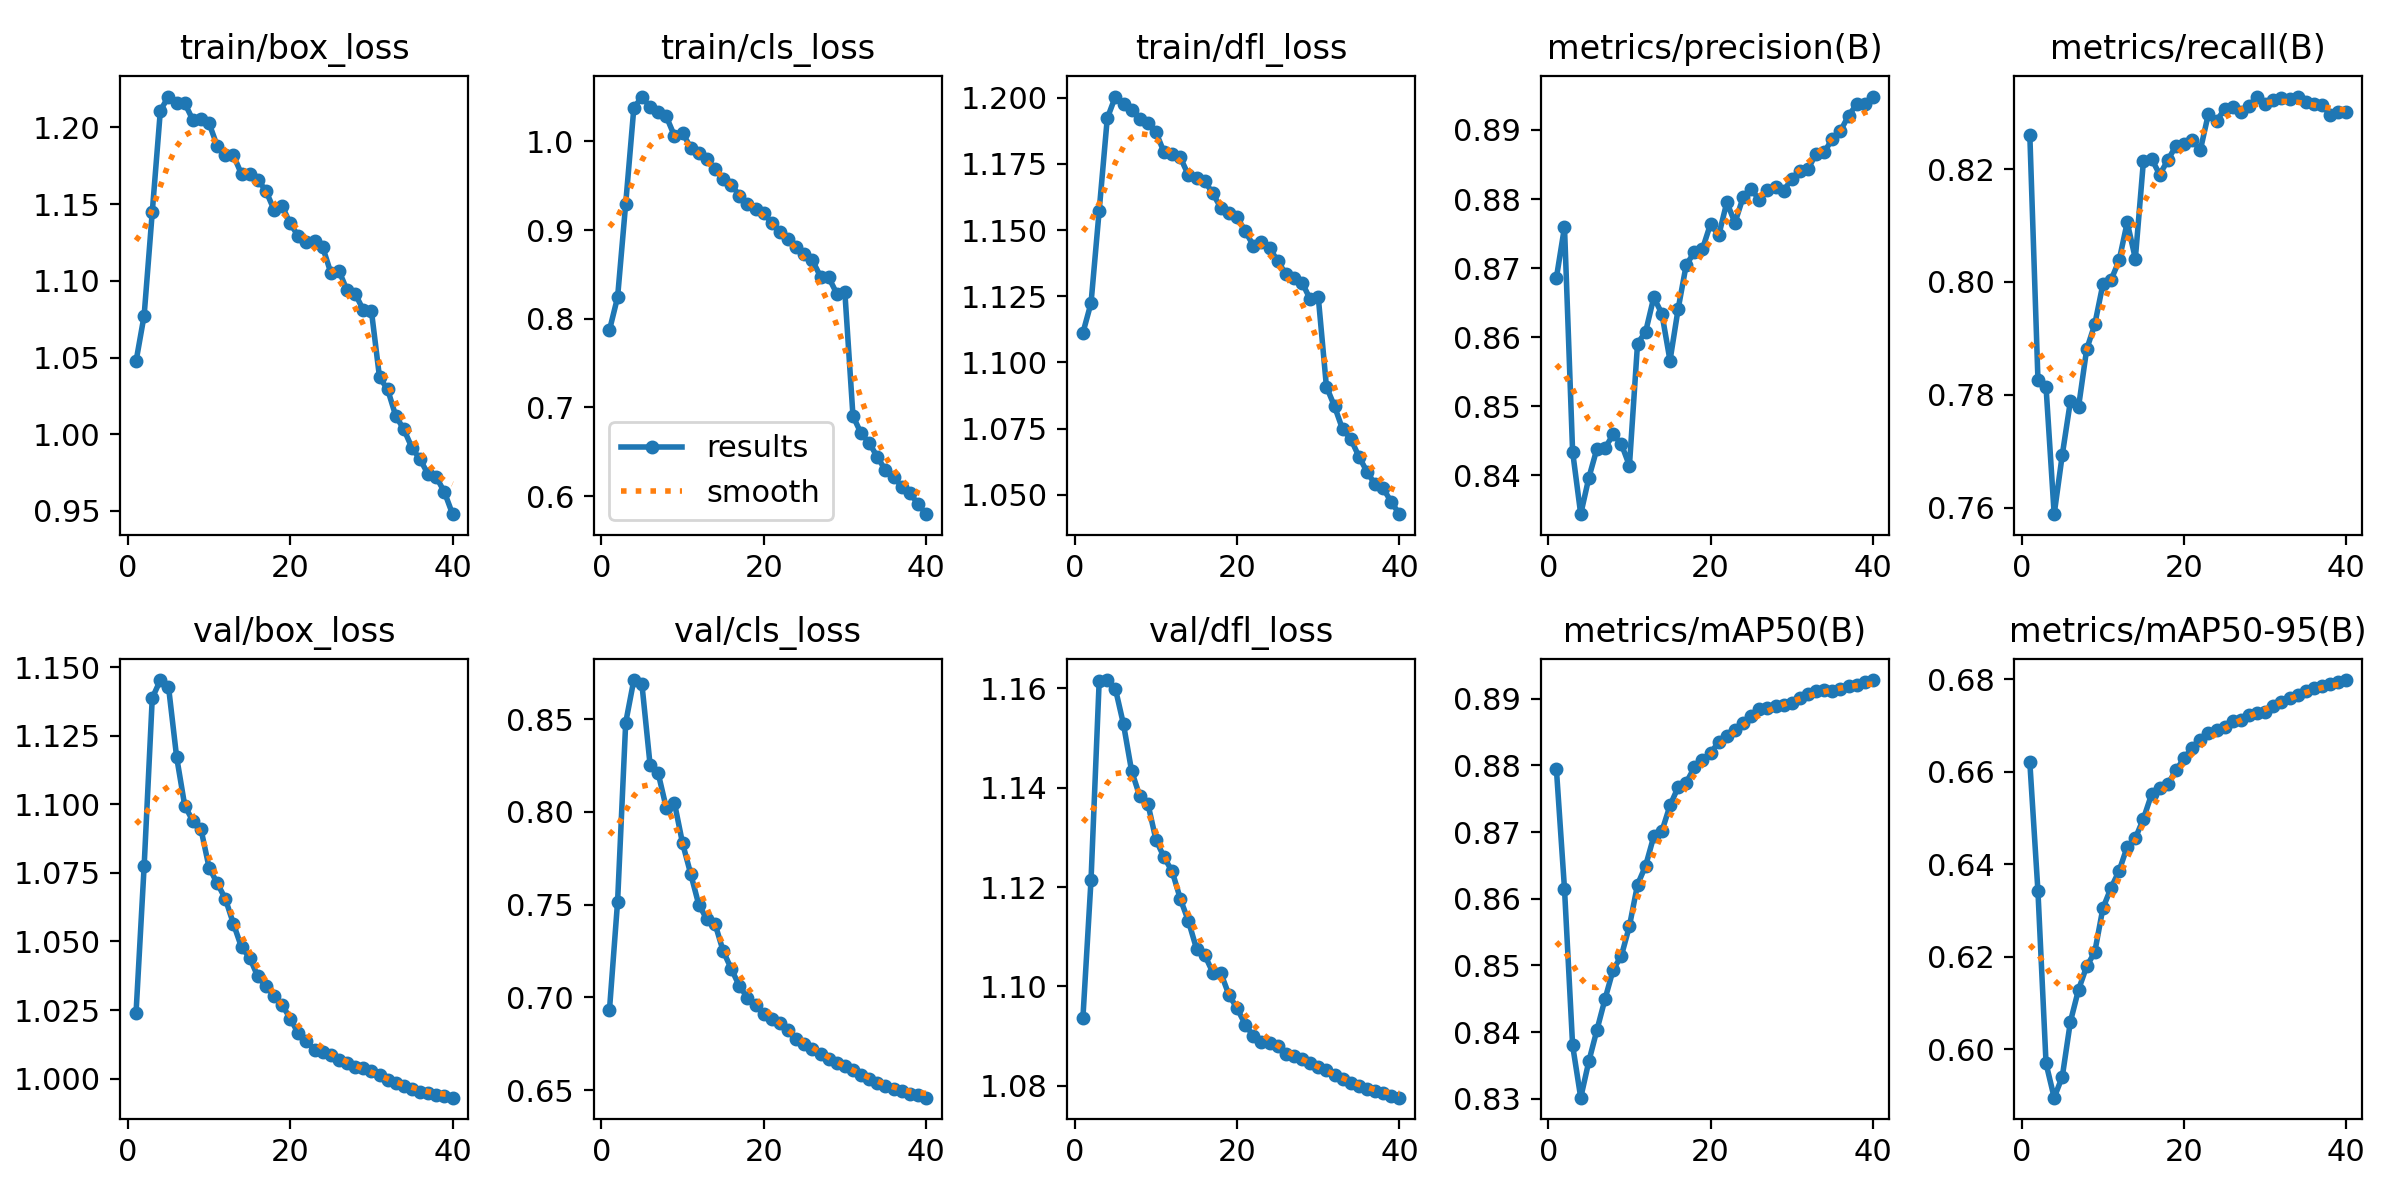

The file beside this chart, header and first rows:
epoch, time, train/box_loss, train/cls_loss, train/dfl_loss, metrics/precision(B), metrics/recall(B), metrics/mAP50(B), metrics/mAP50-95(B), val/box_loss, val/cls_loss, val/dfl_loss, lr/pg0, lr/pg1, lr/pg2
1, 713.1, 1.047, 0.7872, 1.111, 0.8686, 0.8261, 0.8795, 0.6621, 1.024, 0.6932, 1.094, 0.003332, 0.003332, 0.003332
2, 1413, 1.077, 0.8243, 1.122, 0.8759, 0.7827, 0.8615, 0.6342, 1.077, 0.7516, 1.122, 0.0065, 0.0065, 0.0065
3, 2101, 1.145, 0.9299, 1.157, 0.8434, 0.7813, 0.838, 0.5969, 1.139, 0.8482, 1.161, 0.009504, 0.009504, 0.009504
4, 2786, 1.211, 1.038, 1.192, 0.8344, 0.7589, 0.8302, 0.5895, 1.145, 0.8712, 1.162, 0.009258, 0.009258, 0.009258
5, 3467, 1.22, 1.051, 1.2, 0.8396, 0.7694, 0.8356, 0.594, 1.143, 0.8688, 1.16, 0.00901, 0.00901, 0.00901
6, 4138, 1.216, 1.039, 1.198, 0.8439, 0.7789, 0.8403, 0.6059, 1.117, 0.8256, 1.153, 0.008762, 0.008762, 0.008762
7, 4810, 1.216, 1.034, 1.195, 0.844, 0.7778, 0.845, 0.6128, 1.099, 0.8209, 1.143, 0.008515, 0.008515, 0.008515
8, 5484, 1.205, 1.028, 1.192, 0.8459, 0.788, 0.8494, 0.6179, 1.094, 0.8022, 1.138, 0.008268, 0.008268, 0.008268
9, 6146, 1.205, 1.006, 1.19, 0.8445, 0.7925, 0.8514, 0.621, 1.091, 0.805, 1.137, 0.00802, 0.00802, 0.00802
10, 6817, 1.203, 1.01, 1.187, 0.8414, 0.7996, 0.8559, 0.6304, 1.077, 0.7832, 1.13, 0.007772, 0.007772, 0.007772
11, 7486, 1.188, 0.9929, 1.179, 0.8591, 0.8003, 0.8621, 0.6349, 1.071, 0.7667, 1.126, 0.007525, 0.007525, 0.007525
12, 8184, 1.182, 0.9867, 1.179, 0.8608, 0.8038, 0.865, 0.6385, 1.066, 0.75, 1.123, 0.007278, 0.007278, 0.007278
13, 8906, 1.182, 0.9797, 1.177, 0.8658, 0.8106, 0.8694, 0.6438, 1.056, 0.7421, 1.118, 0.00703, 0.00703, 0.00703
14, 9586, 1.169, 0.9695, 1.171, 0.8634, 0.8041, 0.8701, 0.6456, 1.048, 0.7397, 1.113, 0.006783, 0.006783, 0.006783
15, 10251, 1.169, 0.9576, 1.17, 0.8566, 0.8215, 0.874, 0.6498, 1.044, 0.725, 1.108, 0.006535, 0.006535, 0.006535
16, 10920, 1.166, 0.9514, 1.169, 0.8641, 0.8218, 0.8767, 0.6551, 1.037, 0.7154, 1.106, 0.006287, 0.006287, 0.006287
17, 11563, 1.159, 0.939, 1.164, 0.8705, 0.819, 0.8774, 0.6564, 1.034, 0.7062, 1.103, 0.00604, 0.00604, 0.00604
18, 12194, 1.146, 0.9293, 1.158, 0.8723, 0.8216, 0.8797, 0.6573, 1.03, 0.6998, 1.103, 0.005792, 0.005792, 0.005792
19, 12803, 1.149, 0.924, 1.156, 0.8728, 0.8241, 0.8808, 0.6603, 1.027, 0.6958, 1.098, 0.005545, 0.005545, 0.005545
20, 13435, 1.137, 0.9195, 1.155, 0.8764, 0.8245, 0.8819, 0.6629, 1.022, 0.6911, 1.096, 0.005298, 0.005298, 0.005298
21, 14042, 1.129, 0.9076, 1.15, 0.8747, 0.8252, 0.8835, 0.6652, 1.016, 0.6881, 1.092, 0.00505, 0.00505, 0.00505
22, 14666, 1.125, 0.8984, 1.144, 0.8795, 0.8233, 0.8844, 0.6668, 1.014, 0.6861, 1.09, 0.004803, 0.004803, 0.004803
23, 15489, 1.126, 0.8896, 1.145, 0.8766, 0.8298, 0.8853, 0.6683, 1.01, 0.6824, 1.089, 0.004555, 0.004555, 0.004555
24, 16222, 1.122, 0.8804, 1.143, 0.8802, 0.8285, 0.8864, 0.669, 1.01, 0.6774, 1.089, 0.004307, 0.004307, 0.004307
25, 16936, 1.105, 0.8735, 1.138, 0.8814, 0.8307, 0.8875, 0.6697, 1.009, 0.6746, 1.088, 0.00406, 0.00406, 0.00406
26, 17576, 1.107, 0.8659, 1.133, 0.8799, 0.8309, 0.8885, 0.6709, 1.007, 0.672, 1.086, 0.003812, 0.003812, 0.003812
27, 18186, 1.094, 0.8476, 1.132, 0.8813, 0.8302, 0.8886, 0.6713, 1.006, 0.6694, 1.086, 0.003565, 0.003565, 0.003565
28, 18786, 1.092, 0.8467, 1.13, 0.8818, 0.8312, 0.8889, 0.6723, 1.004, 0.6669, 1.085, 0.003318, 0.003318, 0.003318
29, 19390, 1.081, 0.8285, 1.124, 0.8812, 0.8329, 0.8891, 0.6726, 1.004, 0.6646, 1.085, 0.00307, 0.00307, 0.00307
30, 19994, 1.08, 0.8299, 1.125, 0.8829, 0.8316, 0.8893, 0.673, 1.003, 0.6629, 1.084, 0.002822, 0.002822, 0.002822
31, 20582, 1.037, 0.6903, 1.091, 0.8841, 0.8323, 0.8901, 0.6743, 1.001, 0.6606, 1.083, 0.002575, 0.002575, 0.002575
32, 21168, 1.029, 0.6706, 1.083, 0.8843, 0.8327, 0.8908, 0.6752, 0.9996, 0.6583, 1.082, 0.002328, 0.002328, 0.002328
33, 21747, 1.012, 0.6599, 1.075, 0.8866, 0.8325, 0.8912, 0.676, 0.9983, 0.6558, 1.081, 0.00208, 0.00208, 0.00208
34, 22334, 1.003, 0.644, 1.071, 0.8868, 0.8327, 0.8913, 0.6767, 0.9972, 0.654, 1.081, 0.001832, 0.001832, 0.001832
35, 22944, 0.9911, 0.6291, 1.064, 0.8887, 0.8318, 0.8912, 0.6775, 0.9962, 0.6523, 1.08, 0.001585, 0.001585, 0.001585
36, 23532, 0.9836, 0.6219, 1.059, 0.8899, 0.8315, 0.8915, 0.6781, 0.9953, 0.6506, 1.079, 0.001337, 0.001337, 0.001337
37, 24149, 0.9738, 0.6104, 1.054, 0.8921, 0.8313, 0.8919, 0.6785, 0.9948, 0.6494, 1.079, 0.00109, 0.00109, 0.00109
38, 24745, 0.9721, 0.6034, 1.052, 0.8937, 0.8296, 0.8921, 0.6791, 0.9941, 0.6481, 1.078, 0.0008425, 0.0008425, 0.0008425
39, 25330, 0.9623, 0.5913, 1.047, 0.8938, 0.8301, 0.8925, 0.6795, 0.9935, 0.6471, 1.078, 0.000595, 0.000595, 0.000595
40, 25940, 0.9479, 0.5795, 1.043, 0.8948, 0.8301, 0.8928, 0.6798, 0.993, 0.6459, 1.078, 0.0003475, 0.0003475, 0.0003475
